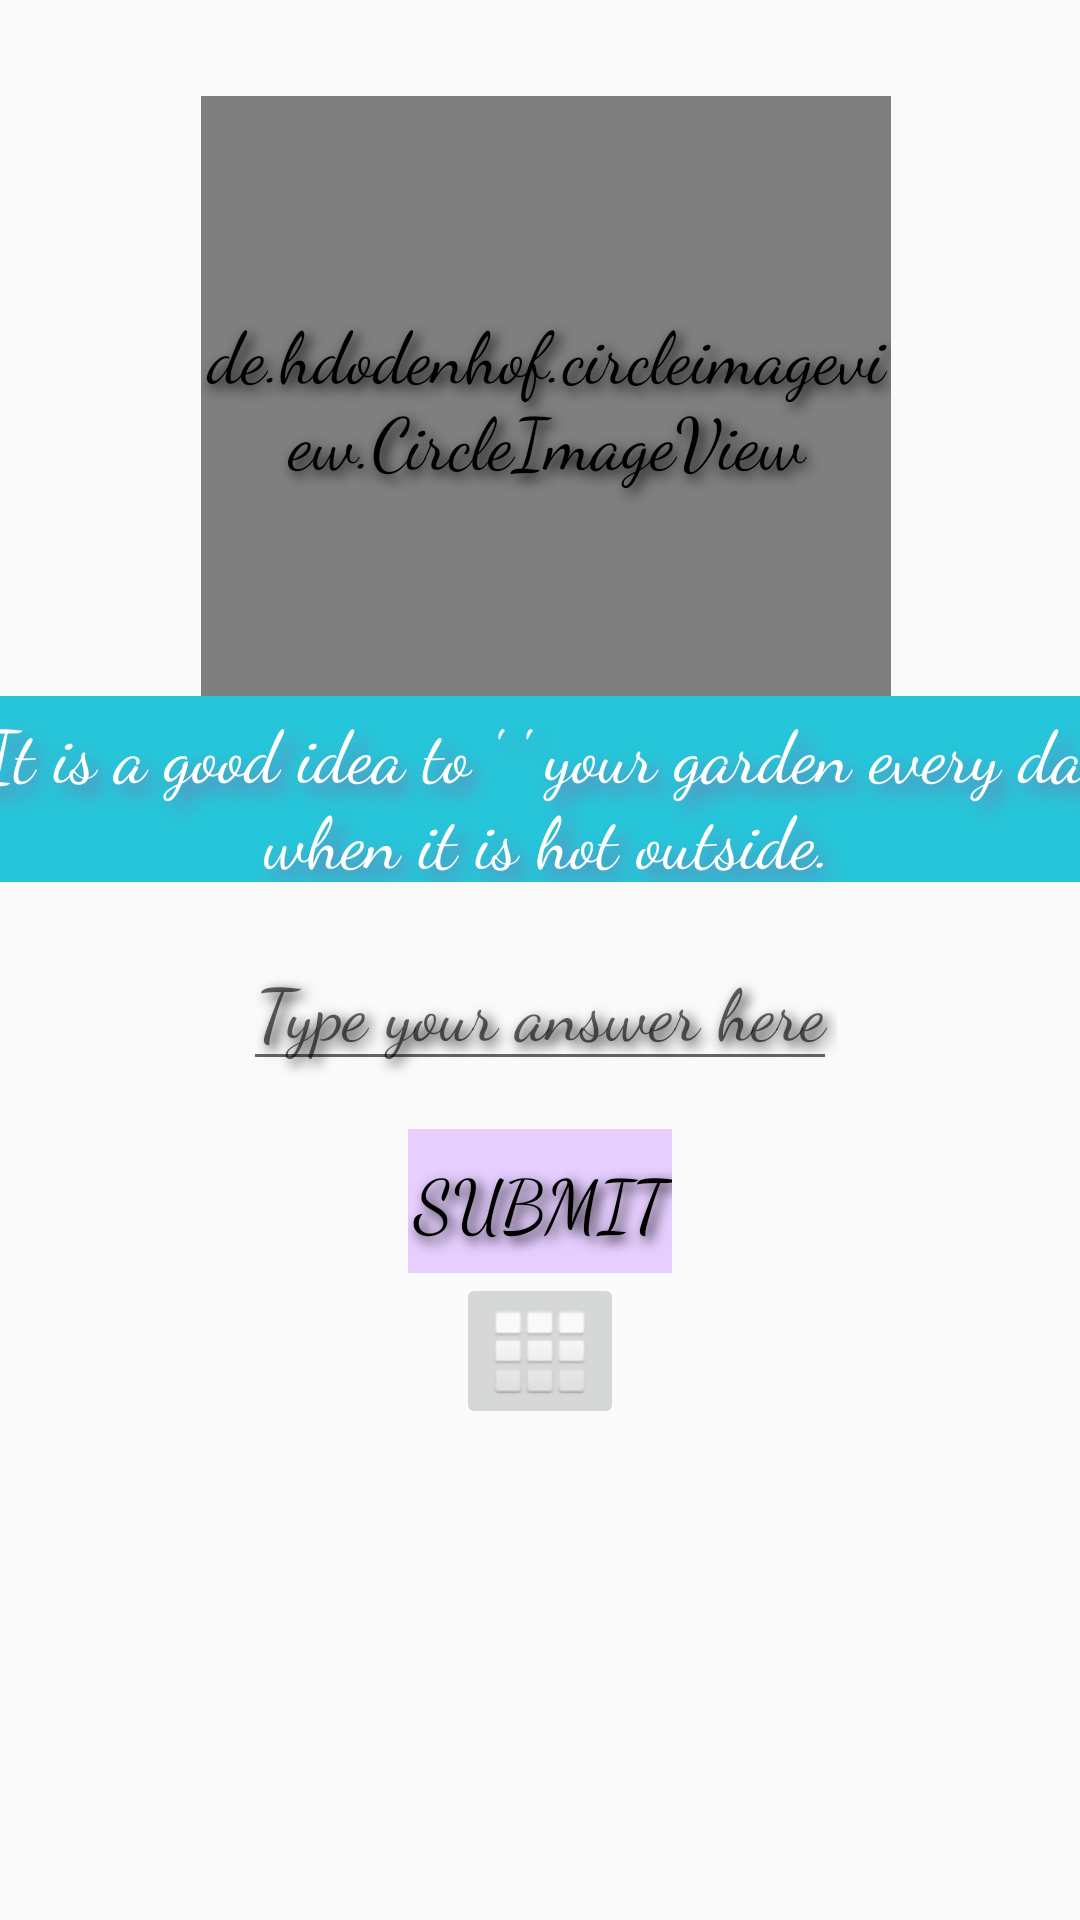

The Android layout XML behind this screen, and the referenced resources:
<!-- AndroidManifest.xml: application theme AppTheme -->
<!-- res/layout/activity_q5.xml -->
<?xml version="1.0" encoding="utf-8"?>

<LinearLayout xmlns:android="http://schemas.android.com/apk/res/android"
    xmlns:app="http://schemas.android.com/apk/res-auto"
    xmlns:tools="http://schemas.android.com/tools"
    android:layout_width="match_parent"
    android:layout_height="match_parent"
    android:orientation="vertical"
    tools:context=".Q5">

    <LinearLayout
        android:layout_width="381dp"
        android:layout_height="262dp"
        android:layout_marginLeft="2dp"
        android:layout_marginTop="32dp"
        android:layout_gravity="center_horizontal"
        android:orientation="vertical">

        <de.hdodenhof.circleimageview.CircleImageView xmlns:app="http://schemas.android.com/apk/res-auto"
            android:id="@+id/g0"
            android:layout_width="230dp"
            android:layout_height="200dp"
            android:layout_gravity="center_horizontal"
            android:src="@drawable/garden5"
            app:civ_border_color="#FF000000"
            app:civ_border_width="2dp" />

        <TextView
            android:layout_width="384dp"
            android:layout_height="62dp"
            android:layout_gravity="center"
            android:background="@color/primaryColor"
            android:fontFamily="cursive"
            android:paddingTop="2dp"
            android:shadowColor="@color/colorNavigation"
            android:shadowDx="10"
            android:shadowDy="10"
            android:shadowRadius="15"
            android:text="@string/q5page"
            android:textAlignment="center"
            android:textColor="#FFFFFF" />
    </LinearLayout>
    <LinearLayout
        android:layout_width="wrap_content"
        android:layout_height="wrap_content"
        android:orientation="vertical"
        android:layout_marginTop="16dp"
        android:layout_gravity="center_horizontal">

        <EditText
            android:layout_width="wrap_content"
            android:layout_height="wrap_content"
            android:hint="Type your answer here"
            android:inputType="text"
            android:id="@+id/userInput"/>


    </LinearLayout>
    <LinearLayout
        android:layout_width="wrap_content"
        android:layout_height="wrap_content"
        android:orientation="vertical"
        android:layout_marginTop="16dp"
        android:layout_gravity="center_horizontal">

        <LinearLayout
            android:layout_width="wrap_content"
            android:layout_height="wrap_content">

            <Button
                android:layout_width="wrap_content"
                android:layout_height="wrap_content"
                android:text="@string/submit"
                android:background="@color/buttonColor"
                android:id="@+id/submitButton"
                android:onClick="submitAnswer"/>
        </LinearLayout>

        <LinearLayout
            android:layout_width="wrap_content"
            android:layout_height="wrap_content"
            android:layout_marginLeft="16dp">

            <ImageButton
                android:id="@+id/homeButton"
                android:layout_width="wrap_content"
                android:layout_height="wrap_content"
                android:contentDescription="@string/home"
                android:src="@android:drawable/ic_dialog_dialer" />
        </LinearLayout>


    </LinearLayout>
</LinearLayout>
<!-- resources referenced by this layout -->
<resources>
  <color name="buttonColor">#e6ceff</color>
  <color name="colorNavigation">#836fa9</color>
  <color name="primaryColor">#26c6da</color>
  <!-- drawable garden5: jpg bitmap (drawable, 52238 bytes) -->
  <string name="home">Home</string>
  <string name="q5page">It is a good idea to \'        \' your garden every day when it is hot
          outside.</string>
  <string name="submit">Submit</string>
  <style name="AppTheme" parent="Theme.AppCompat.Light.NoActionBar">
          
          <item name="android:fontFamily">cursive</item>
          <item name="android:textAlignment">center</item>
          <item name="android:textColor">@color/primaryTextColor</item>
          <item name="android:textSize">24sp</item>
          <item name="android:shadowColor">@color/primaryTextColor</item>
          <item name="android:shadowRadius">10</item>
          <item name="android:shadowDy">5</item>
          <item name="android:shadowDx">5</item>
      </style>
  <color name="primaryTextColor">#000000</color>
</resources>
